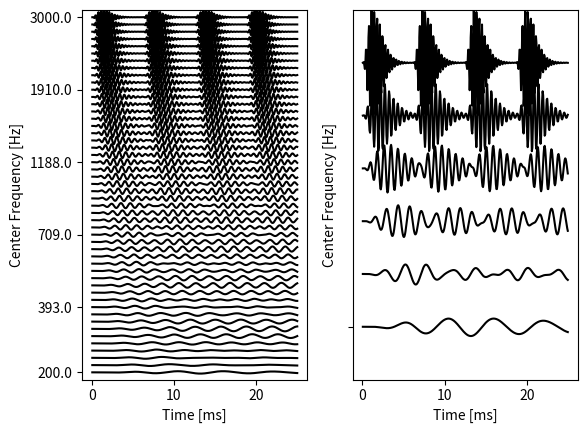

Write Python code to recreate this figure.
'''
Python-port of the clever alorithms from Slaney (1993), which were first
implemented in Matlab by Nick Clarke (2007).
The original ideas have been published in the Apple TR #35, "An Efficient
Implementation of the Patterson-Holdsworth Cochlear Filter Bank." (You can
find this article under "PattersonsEar.pdf" on the WWW).
All formulas are from there, with exeption of the modification of the 
center-frequency calculation.
'''

'''
Ver 1.1: fixed problem with integer rate values
Ver 1.2: main program moved into "main()"-function
Ver 1.3: made compatible to Python 3.x

ThH, Feb-2014
Ver 1.3
'''

'''
Line 203 has been modified by me: added "int()" to convert from float to int.
'''

import numpy as np
import scipy.signal as ss
import matplotlib.pyplot as mpl

dbFlag = 1  # Set to "1" to see debug information

# ----------------------------------------------------------------------------
def gtmSetParameters(loFreq, method = 'moore'):
    ''' Simply a subroutine to set the parameters for GammaToneMake (below) '''
    
    #  stop errors when a very low fequency is used
    loFreq = max(loFreq, 75)
    
    # Based on the "method", set the analysis parameters
    if (method == 'lyon') or (method == 'stanley'):
        # Lyon + Stanley Parameters (1988)
        EarQ = 8
        minBW = 125
        order = 2
    elif method == 'greenwood':
        # Greenwood Parameters (1990) as (nearly) in DSAM
        EarQ = 7.23824
        minBW = 22.8509
        order = 1
    elif (method == 'moore') or (method == 'glasberg'):
        # Glasberg and Moore Parameters (1990)
        EarQ = 9.26449
        minBW = 24.7
        order = 1
    elif method == 'wierddsam':
        EarQ = 9.26
        minBW = 15.719
        order = 1
    else:
        print('Invalid "method" - unp.sing "moore"')
        EarQ = 9.26449
        minBW = 24.7
        order = 1
    
    return (loFreq, EarQ, minBW, order)
    
    
def GammaToneMake(fs,numChannels,loFreq,hiFreq,method):
    '''
    GammaToneMake(fs,numChannels,loFreq,hiFreq,method)
    
    Input:
        fs ... sampling frequency [Hz]
        numChannels ... number of Channels
        loFreq ... lower frequency limit
        hiFreq ... upper frequency limit
        method ... method for finding the parameters
        
    Output:
        forward ... "b"-coefficients for the linear filter
        feedback ... "a"-coefficients for the linear filter
        cf ... center frequency
        ERB ... Equivalent Rectangular Bandwidth
        B ... Gammatone filter parameter in Roy Patterson's ear model
        
    Computes the filter coefficients for a bank of Gammatone filters. These
    filters were defined by Patterson and Holdworth for simulating
    the cochlea. The results are returned as arrays of filter
    coefficients. Each row of the filter arrays (forward and feedback)
    can be passed to the SciPy "lfilter" function.
    '''
    
    fs = float(fs)
    (loFreq, EarQ, minBW, order) = gtmSetParameters(loFreq, method)        
    T = 1/fs
    
    # to make sure that the subsequent calculations are in float
    loFreq = float(loFreq)
    hiFreq = float(hiFreq)
    
    ERBlo = ((loFreq/EarQ)**order + minBW**order) ** (1/order)
    ERBhi = ((hiFreq/EarQ)**order + minBW**order) ** (1/order)
    overlap = (ERBhi/ERBlo) ** (1./(numChannels-1))
    ERB = np.array([ERBlo * (overlap ** channel) for channel in range(numChannels)])
    
    cf = EarQ*((ERB**order - minBW**order)**(1/order))
    pi = np.pi
    B = 1.019 * 2 * pi * ERB    # in rad here. Note: some models require B in Hz (NC)
    
#    a = (-2*np.exp(4*1j*cf*pi*T)*T +2*np.exp(-(B*T) + 2*1j*cf*pi*T) * T * (np.cos(2*cf*pi*T) - np.sqrt(3 - 2**(3./2))*np.sin(2*cf*pi*T))) 
#    b = (-2*np.exp(4*1j*cf*pi*T)*T +2*np.exp(-(B*T) + 2*1j*cf*pi*T) * T * (np.cos(2*cf*pi*T) + np.sqrt(3 - 2**(3./2))*np.sin(2*cf*pi*T))) 
#    c = (-2*np.exp(4*1j*cf*pi*T)*T +2*np.exp(-(B*T) + 2*1j*cf*pi*T) * T * (np.cos(2*cf*pi*T) - np.sqrt(3 + 2**(3./2))*np.sin(2*cf*pi*T))) 
#    d = (-2*np.exp(4*1j*cf*pi*T)*T +2*np.exp(-(B*T) + 2*1j*cf*pi*T) * T * (np.cos(2*cf*pi*T) + np.sqrt(3 + 2**(3./2))*np.sin(2*cf*pi*T))) 
#    e = (-2 / np.exp(2*B*T) - 2*np.exp(4*1j*cf*pi*T) +2*(1 + np.exp(4*1j*cf*pi*T))/np.exp(B*T))**4     
    
    gain = abs( \
     (-2*np.exp(4*1j*cf*pi*T)*T +2*np.exp(-(B*T) + 2*1j*cf*pi*T) * T * (np.cos(2*cf*pi*T) - np.sqrt(3 - 2**(3./2))*np.sin(2*cf*pi*T))) \
    *(-2*np.exp(4*1j*cf*pi*T)*T +2*np.exp(-(B*T) + 2*1j*cf*pi*T) * T * (np.cos(2*cf*pi*T) + np.sqrt(3 - 2**(3./2))*np.sin(2*cf*pi*T))) \
    *(-2*np.exp(4*1j*cf*pi*T)*T +2*np.exp(-(B*T) + 2*1j*cf*pi*T) * T * (np.cos(2*cf*pi*T) - np.sqrt(3 + 2**(3./2))*np.sin(2*cf*pi*T))) \
    *(-2*np.exp(4*1j*cf*pi*T)*T +2*np.exp(-(B*T) + 2*1j*cf*pi*T) * T * (np.cos(2*cf*pi*T) + np.sqrt(3 + 2**(3./2))*np.sin(2*cf*pi*T))) \
    /(-2 / np.exp(2*B*T) - 2*np.exp(4*1j*cf*pi*T) +2*(1 + np.exp(4*1j*cf*pi*T))/np.exp(B*T))**4 )
    
    feedback = np.zeros((len(cf),9))
    forward =  np.zeros((len(cf),5))
    
    forward[:,0] =    T**4 / gain
    forward[:,1] = -4*T**4 * np.cos(2*cf*pi*T) / np.exp(B*T)   / gain
    forward[:,2] = 6 *T**4 * np.cos(4*cf*pi*T) / np.exp(2*B*T) / gain
    forward[:,3] = -4*T**4 * np.cos(6*cf*pi*T) / np.exp(3*B*T) / gain
    forward[:,4] =    T**4 * np.cos(8*cf*pi*T) / np.exp(4*B*T) / gain
    
    feedback[:,0] = np.ones(len(cf))
    feedback[:,1] = -8 * np.cos(2*cf*pi*T) / np.exp(B*T)
    feedback[:,2] =  4 * (4 + 3*np.cos(4*cf*pi*T)) / np.exp(2*B*T)
    feedback[:,3] = -8 * (6*np.cos(2*cf*pi*T) + np.cos(6*cf*pi*T)) / np.exp(3*B*T)
    feedback[:,4] =  2 * (18 + 16*np.cos(4*cf*pi*T) + np.cos(8*cf*pi*T)) / np.exp(4*B*T)
    feedback[:,5] = -8 * (6*np.cos(2*cf*pi*T) + np.cos(6*cf*pi*T)) / np.exp(5*B*T)
    feedback[:,6] =  4 * (4 + 3*np.cos(4*cf*pi*T)) / np.exp(6*B*T)
    feedback[:,7] = -8 * np.cos(2*cf*pi*T) / np.exp(7*B*T)
    feedback[:,8] = np.exp(-8*B*T)
    
#    print('Done')
    return (forward,feedback,cf,ERB,B)

# ----------------------------------------------------------------------------
def GammaToneApply(x,forward,feedback):
    '''
    This function filters the waveform x with the array of filters
    specified by the forward and feedback parameters. Each row
    of the forward and feedback parameters are the parameters
    to the SciPy function "lfilter".
    '''

    # Allocate the memory
    (rows, cols) = np.shape(feedback)
    y = np.zeros( (rows,len(x)) )
    
    # Filter the signal
    for ii in range(rows):
        y[ii,:] = ss.lfilter(forward[ii,:], feedback[ii,:], x)
    
    return y
    
# ----------------------------------------------------------------------------
def BMMplot(stimIn, fc, sr, fcLabel):
    '''
    This is a simple plotting routine to mimic the basilar-membrane-movement
    plot types seen frequently in the "Journal Of The
    Acoustical Society Of America" (JASA) articles among others, as well as
    software such as AIM and AMS.  This allows data from each channel to be
    viewed as stackedline graphs.
    '''
    
    # plot the different traces above each other
    stimOut = np.zeros(np.shape(stimIn))
    for n in range(stimIn.shape[0]):
        stimOut[n, :] = n
    stimOut = stimIn / np.max(abs(stimIn)) + stimOut
    
    # Set the time axis
    timeAx = (np.arange(stimIn.shape[1])+1) *1.e3/sr

    # Plot the data    
    mpl.plot(timeAx,stimOut.transpose(),'k')
    
    # Format the plot
    if not fcLabel == '':
        mpl.yticks(fcLabel, np.round(fc[fcLabel]))
    else:
        mpl.yticks([0], '')
    
    mpl.ylim(-1, stimIn.shape[0])      
    mpl.xlabel('Time [ms]')
    mpl.ylabel('Center Frequency [Hz]')
    
# ----------------------------------------------------------------------------    
def main():
    ''' Test function, with a click-train as input. '''
    
    if dbFlag > 0:
        print('Let''s start!')
        (forward,feedback,fc,ERB,B) = GammaToneMake(44100, 21,400, 5000,'moore')    
        
    sr = 16e3   # sampling rate
    x = np.zeros((int(sr*25e-3)))     # create a 25ms input
    x[[1, 100, 200, 300]] = 1    # make a click train
    
    # And now for the real thing: make the filterbank ...
    (forward,feedback,fc,ERB,B) = GammaToneMake(sr,50,200,3000,'moore')    
    
    # ... and filter into individual channels.
    y = GammaToneApply(x,forward,feedback)
    
    # Show the plots
    mpl.figure(1)
    ax = mpl.subplot(121)
    # Show all frequencies, and label a selection of centre frequencies
    BMMplot(y, fc, sr, [0, 9, 19, 29, 39, 49])
    
    mpl.figure(1)
    ax = mpl.subplot(122)
    # For better visibility, plot selected center-frequencies in a second plot.
    # Dont plot the centre frequencies on the ordinate.
    BMMplot(y[[0, 9, 19, 29, 39, 49],:], fc, sr, '')
    
    mpl.show()
    mpl.close()
    
    if dbFlag > 0:
        print('Done!')

# ----------------------------------------------------------------------------    

if __name__ == '__main__':
    main()    
